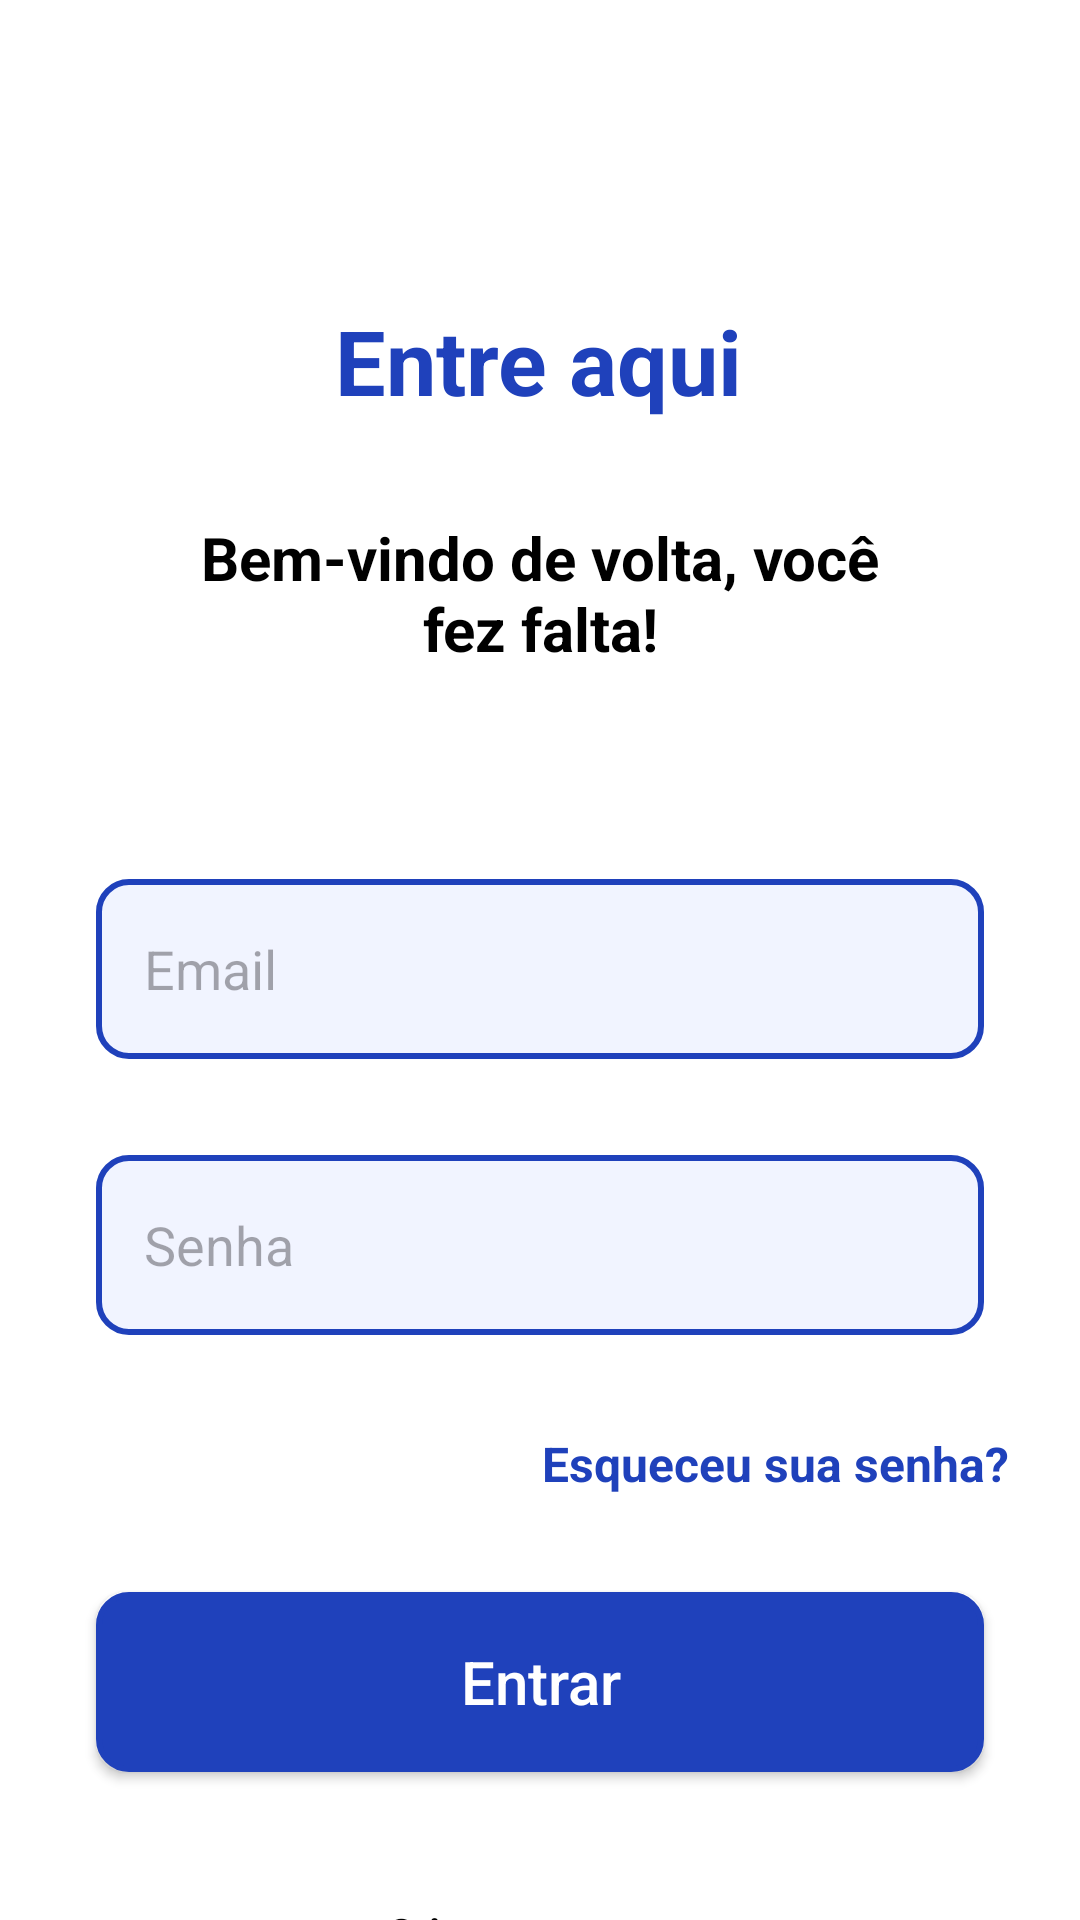

Reconstruct the res/layout file that produces this screen, plus the resources it refers to.
<!-- AndroidManifest.xml: application theme Theme.Projeto09Pratica -->
<!-- res/layout/activity_main_login.xml -->
<?xml version="1.0" encoding="utf-8"?>
<androidx.constraintlayout.widget.ConstraintLayout
    xmlns:android="http://schemas.android.com/apk/res/android"
    xmlns:app="http://schemas.android.com/apk/res-auto"
    xmlns:tools="http://schemas.android.com/tools"
    android:id="@+id/main"
    android:layout_width="match_parent"
    android:layout_height="match_parent"
    android:background="@color/white"
    tools:context=".MainActivityLogin">

    <ImageView
        android:id="@+id/imageView3"
        android:layout_width="wrap_content"
        android:layout_height="wrap_content"
        android:layout_marginStart="216dp"
        android:layout_marginBottom="744dp"
        android:background="@color/white"
        app:layout_constraintBottom_toBottomOf="parent"
        app:layout_constraintStart_toStartOf="parent"
        app:srcCompat="@drawable/circulo" />

    <TextView
        android:id="@+id/textView2"
        android:layout_width="wrap_content"
        android:layout_height="wrap_content"
        android:layout_marginTop="100dp"
        android:text="Entre aqui"
        android:textColor="#1F41BB"
        android:textSize="30sp"
        android:textStyle="bold"
        app:layout_constraintEnd_toEndOf="parent"
        app:layout_constraintHorizontal_bias="0.498"
        app:layout_constraintStart_toStartOf="parent"
        app:layout_constraintTop_toTopOf="parent" />

    <TextView
        android:id="@+id/textView3"
        android:layout_width="0dp"
        android:layout_height="wrap_content"
        android:layout_marginStart="64dp"
        android:layout_marginTop="32dp"
        android:layout_marginEnd="64dp"
        android:gravity="center"
        android:text="Bem-vindo de volta, você fez falta!"
        android:textColor="#000000"
        android:textSize="20sp"
        android:textStyle="bold"
        app:layout_constraintEnd_toEndOf="parent"
        app:layout_constraintStart_toStartOf="parent"
        app:layout_constraintTop_toBottomOf="@+id/textView2" />

    <EditText
        android:id="@+id/editTextTextEmailAddress"
        android:layout_width="0dp"
        android:layout_height="60dp"
        android:layout_marginStart="32dp"
        android:layout_marginTop="70dp"
        android:layout_marginEnd="32dp"
        android:background="@drawable/btn_fundo_cinza"
        android:drawableStart="@drawable/img_email_24"
        android:drawablePadding="8dp"
        android:ems="10"
        android:hint="Email"
        android:inputType="textEmailAddress"
        android:paddingStart="16dp"
        app:layout_constraintEnd_toEndOf="parent"
        app:layout_constraintStart_toStartOf="parent"
        app:layout_constraintTop_toBottomOf="@+id/textView3" />

    <EditText
        android:id="@+id/editTextTextSenha"
        android:layout_width="0dp"
        android:layout_height="60dp"
        android:layout_marginStart="32dp"
        android:layout_marginTop="32dp"
        android:layout_marginEnd="32dp"
        android:background="@drawable/btn_fundo_cinza"
        android:drawableStart="@drawable/senha_24"
        android:drawablePadding="8dp"
        android:ems="10"
        android:hint="Senha"
        android:inputType="textEmailAddress"
        android:paddingStart="16dp"
        android:password="true"
        app:layout_constraintEnd_toEndOf="parent"
        app:layout_constraintHorizontal_bias="0.0"
        app:layout_constraintStart_toStartOf="parent"
        app:layout_constraintTop_toBottomOf="@+id/editTextTextEmailAddress" />

    <TextView
        android:id="@+id/textView4"
        android:layout_width="wrap_content"
        android:layout_height="wrap_content"
        android:layout_marginTop="32dp"
        android:text="Esqueceu sua senha?"
        android:textColor="#1F41BB"
        android:textSize="16sp"
        android:textStyle="bold"
        app:layout_constraintEnd_toEndOf="parent"
        app:layout_constraintHorizontal_bias="0.884"
        app:layout_constraintStart_toStartOf="parent"
        app:layout_constraintTop_toBottomOf="@+id/editTextTextSenha" />

    <androidx.appcompat.widget.AppCompatButton
        android:id="@+id/btn_Registro"
        android:layout_width="0dp"
        android:layout_height="60dp"
        android:layout_marginStart="32dp"
        android:layout_marginTop="32dp"
        android:layout_marginEnd="32dp"
        android:background="@drawable/btn_fundo_azul"
        android:text="Entrar"
        android:textAllCaps="false"
        android:textColor="@color/white"
        android:textSize="20sp"
        app:layout_constraintEnd_toEndOf="parent"
        app:layout_constraintHorizontal_bias="0.5"
        app:layout_constraintStart_toStartOf="parent"
        app:layout_constraintTop_toBottomOf="@+id/textView4" />

    <TextView
        android:id="@+id/textView5"
        android:layout_width="wrap_content"
        android:layout_height="wrap_content"
        android:layout_marginTop="44dp"
        android:text="Criar nova conta"
        android:textColor="@color/black"
        android:textStyle="bold"
        app:layout_constraintEnd_toEndOf="parent"
        app:layout_constraintStart_toStartOf="parent"
        app:layout_constraintTop_toBottomOf="@+id/btn_Registro" />

    <TextView
        android:id="@+id/textView6"
        android:layout_width="wrap_content"
        android:layout_height="wrap_content"
        android:layout_marginTop="32dp"
        android:text="Ou continue com"
        android:textColor="#1F41BB"
        android:textStyle="bold"
        app:layout_constraintEnd_toEndOf="parent"
        app:layout_constraintHorizontal_bias="0.5"
        app:layout_constraintStart_toStartOf="parent"
        app:layout_constraintTop_toBottomOf="@+id/textView5" />

    <LinearLayout
        android:layout_width="match_parent"
        android:layout_height="60dp"
        android:layout_marginStart="32dp"
        android:layout_marginTop="32dp"
        android:layout_marginEnd="32dp"
        android:orientation="vertical"
        app:layout_constraintEnd_toEndOf="parent"
        app:layout_constraintStart_toStartOf="parent"
        app:layout_constraintTop_toBottomOf="@+id/textView6">

        <LinearLayout
            android:layout_width="match_parent"
            android:layout_height="match_parent"
            android:gravity="center"
            android:orientation="horizontal">

            <LinearLayout
                android:layout_width="70dp"
                android:layout_height="50dp"
                android:background="@drawable/btn_fundo_cinza_escuro"
                android:gravity="center"
                android:orientation="vertical">

                <LinearLayout
                    android:layout_width="30dp"
                    android:layout_height="30dp"
                    android:orientation="vertical">

                    <ImageView

                        android:layout_width="match_parent"
                        android:layout_height="wrap_content"
                        app:srcCompat="@drawable/gmail" />
                </LinearLayout>
            </LinearLayout>

            <LinearLayout
                android:layout_width="70dp"
                android:layout_height="50dp"
                android:layout_marginStart="8dp"
                android:layout_marginEnd="8dp"
                android:background="@drawable/btn_fundo_cinza_escuro"
                android:gravity="center"
                android:orientation="vertical">

                <LinearLayout
                    android:layout_width="30dp"
                    android:layout_height="30dp"
                    android:orientation="vertical">

                    <ImageView

                        android:layout_width="match_parent"
                        android:layout_height="wrap_content"
                        app:srcCompat="@drawable/face" />
                </LinearLayout>
            </LinearLayout>

            <LinearLayout
                android:layout_width="70dp"
                android:layout_height="50dp"
                android:background="@drawable/btn_fundo_cinza_escuro"
                android:gravity="center"
                android:orientation="vertical">

                <LinearLayout
                    android:layout_width="30dp"
                    android:layout_height="30dp"
                    android:orientation="vertical">

                    <ImageView

                        android:layout_width="match_parent"
                        android:layout_height="wrap_content"
                        app:srcCompat="@drawable/twitter" />
                </LinearLayout>
            </LinearLayout>

        </LinearLayout>
    </LinearLayout>

</androidx.constraintlayout.widget.ConstraintLayout>
<!-- resources referenced by this layout -->
<resources>
  <!-- drawable btn_fundo_azul (drawable) -->
  <?xml version="1.0" encoding="utf-8"?>
  <selector xmlns:android="http://schemas.android.com/apk/res/android">
      <item>
          <shape android:shape="rectangle">
              <solid android:color="#1F41BB" />
              <corners android:radius="10dp" />
              <stroke android:color="#1F41BB" android:width="2dp" />
          </shape>
      </item>
  </selector>
  <!-- drawable btn_fundo_cinza (drawable) -->
  <?xml version="1.0" encoding="utf-8"?>
  <selector xmlns:android="http://schemas.android.com/apk/res/android">
      <item>
          <shape android:shape="rectangle">
              <solid android:color="#F1F4FF" />
              <corners android:radius="10dp" />
              <stroke android:color="#1F41BB" android:width="2dp" />
          </shape>
      </item>
  </selector>
  <!-- drawable btn_fundo_cinza_escuro (drawable) -->
  <?xml version="1.0" encoding="utf-8"?>
  <selector xmlns:android="http://schemas.android.com/apk/res/android">
      <item>
          <shape android:shape="rectangle">
              <solid android:color="#D9D9D9" />
              <corners android:radius="10dp" />
          </shape>
      </item>
  </selector>
  <!-- drawable circulo: png bitmap (drawable, 35778 bytes) -->
  <!-- drawable face: png bitmap (drawable, 873 bytes) -->
  <!-- drawable gmail: png bitmap (drawable, 1366 bytes) -->
  <!-- drawable twitter: png bitmap (drawable, 1428 bytes) -->
  <style name="Theme.Projeto09Pratica" parent="Base.Theme.Projeto09Pratica" />
  <style name="Base.Theme.Projeto09Pratica" parent="Theme.Material3.DayNight.NoActionBar">
          
          
      </style>
  <!-- not gathered from this repository: default colours our renderer supplied (Android Studio template values) -->
  <color name="black">#FF000000</color>
  <color name="white">#FFFFFFFF</color>
</resources>
